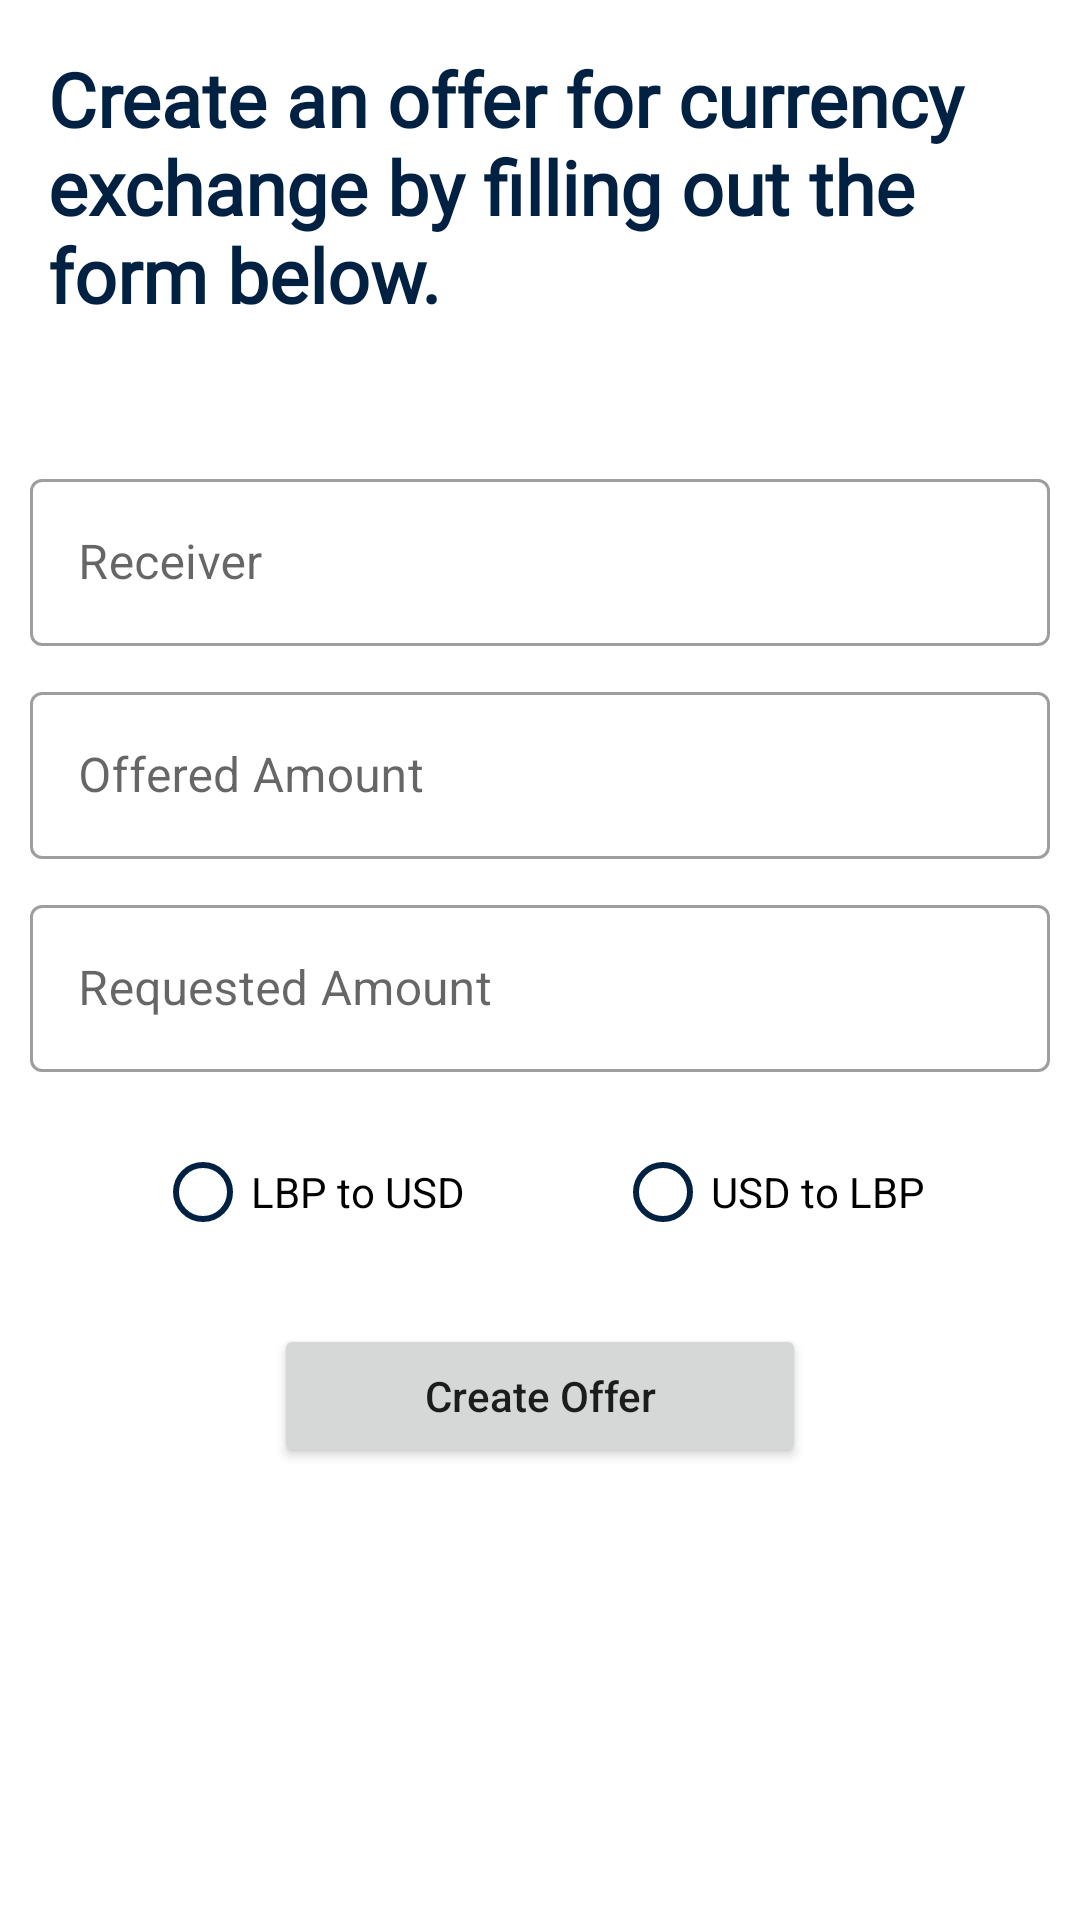

This screen was rendered from an Android layout file. Write that file and the resources it references.
<!-- AndroidManifest.xml: application theme Theme.InflateRates -->
<!-- res/layout/fragment_offer_a_transaction.xml -->
<?xml version="1.0" encoding="utf-8"?>
<ScrollView xmlns:android="http://schemas.android.com/apk/res/android"
    android:layout_width="match_parent"
    android:layout_height="match_parent">

    <LinearLayout xmlns:tools="http://schemas.android.com/tools"
        android:layout_width="match_parent"
        android:layout_height="wrap_content"
        android:orientation="vertical"
        tools:context=".exchange_service.RecordAnExchangeFragment">

        <TextView
            android:layout_width="wrap_content"
            android:layout_height="wrap_content"
            android:fontFamily="@font/roboto_slab"
            android:padding="16dp"
            android:text="Create an offer for currency exchange by filling out the form below."
            android:textColor="@color/dark_blue"
            android:textSize="25sp"
            android:textStyle="bold" />

        <LinearLayout
            android:layout_width="match_parent"
            android:layout_height="wrap_content"
            android:gravity="center"
            android:orientation="vertical">

            <com.google.android.material.textfield.TextInputLayout
                android:id="@+id/receiver_Layout"
                style="@style/Widget.MaterialComponents.TextInputLayout.OutlinedBox"
                android:layout_width="match_parent"
                android:layout_height="wrap_content"
                android:layout_marginLeft="10dp"
                android:layout_marginTop="30dp"
                android:layout_marginRight="10dp"
                android:hint="Receiver">

                <com.google.android.material.textfield.TextInputEditText
                    android:layout_width="match_parent"
                    android:layout_height="match_parent"
                    android:inputType="text"
                    android:singleLine="true" />
            </com.google.android.material.textfield.TextInputLayout>

            <com.google.android.material.textfield.TextInputLayout
                android:id="@+id/offered_amount_Layout"
                style="@style/Widget.MaterialComponents.TextInputLayout.OutlinedBox"
                android:layout_width="match_parent"
                android:layout_height="wrap_content"
                android:layout_marginLeft="10dp"
                android:layout_marginTop="10dp"
                android:layout_marginRight="10dp"
                android:hint="Offered Amount">

                <com.google.android.material.textfield.TextInputEditText
                    android:layout_width="match_parent"
                    android:layout_height="match_parent"
                    android:inputType="numberDecimal"
                    android:singleLine="true" />
            </com.google.android.material.textfield.TextInputLayout>

            <com.google.android.material.textfield.TextInputLayout
                android:id="@+id/requested_amount_Layout"
                style="@style/Widget.MaterialComponents.TextInputLayout.OutlinedBox"
                android:layout_width="match_parent"
                android:layout_height="wrap_content"
                android:layout_marginLeft="10dp"
                android:layout_marginTop="10dp"
                android:layout_marginRight="10dp"
                android:hint="Requested Amount">

                <com.google.android.material.textfield.TextInputEditText
                    android:layout_width="match_parent"
                    android:layout_height="match_parent"
                    android:inputType="numberDecimal"
                    android:singleLine="true" />
            </com.google.android.material.textfield.TextInputLayout>

            <RadioGroup
                android:id="@+id/transaction_type_RadioGroup"
                android:layout_width="wrap_content"
                android:layout_height="wrap_content"
                android:layout_marginTop="16dp"
                android:orientation="horizontal">

                <RadioButton
                    android:id="@+id/lbp_to_usd_RadioButton"
                    android:layout_width="wrap_content"
                    android:layout_height="wrap_content"
                    android:layout_marginRight="50dp"
                    android:buttonTint="@color/dark_blue"
                    android:text="LBP to USD" />

                <RadioButton
                    android:id="@+id/usd_to_lbp_RadioButton"
                    android:layout_width="wrap_content"
                    android:layout_height="wrap_content"
                    android:buttonTint="@color/dark_blue"
                    android:text="USD to LBP" />
            </RadioGroup>

            <Button
                android:id="@+id/create_offer_Button"
                android:layout_width="wrap_content"
                android:layout_height="wrap_content"
                android:layout_marginTop="20dp"
                android:paddingHorizontal="50dp"
                android:text="Create Offer"
                android:textAllCaps="false" />

        </LinearLayout>

    </LinearLayout>
</ScrollView>
<!-- resources referenced by this layout -->
<resources>
  <color name="dark_blue">#002141</color>
  <style name="Theme.InflateRates" parent="Theme.MaterialComponents.Light.DarkActionBar">
          
          <item name="colorPrimary">@color/dark_blue</item>
          <item name="colorPrimaryVariant">@color/purple_700</item>
          <item name="colorOnPrimary">@color/white</item>
          
          <item name="colorSecondary">@color/dark_blue</item>
          <item name="colorSecondaryVariant">@color/teal_700</item>
          <item name="colorOnSecondary">@color/black</item>
          
          <item name="android:statusBarColor">?attr/colorPrimaryVariant</item>
          
      </style>
  <color name="purple_700">#FF3700B3</color>
  <color name="white">#FFFFFFFF</color>
  <color name="teal_700">#FF018786</color>
  <color name="black">#FF000000</color>
</resources>
